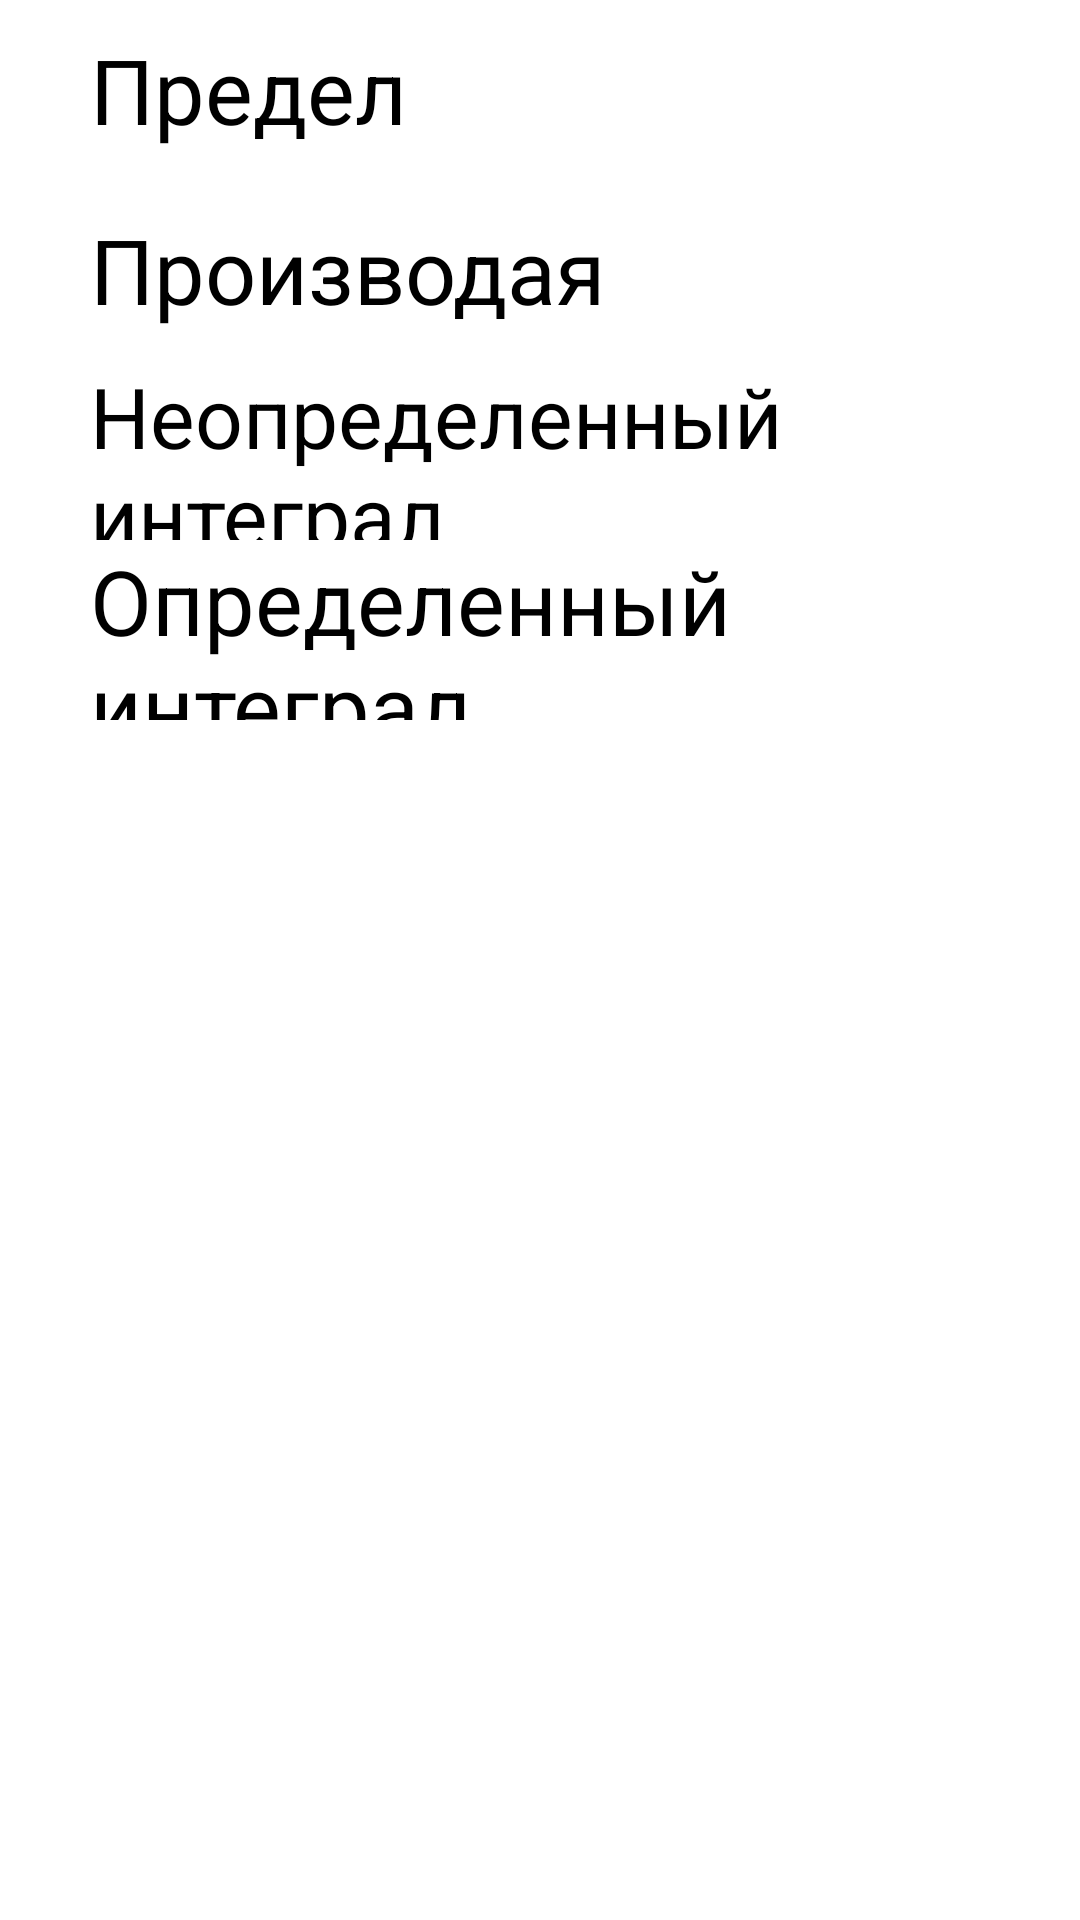

Here is an Android app screen rendered from its layout file. Give the layout XML and the strings, colors and styles it references.
<!-- AndroidManifest.xml: application theme Theme.PR22 -->
<!-- res/layout/fragment_list.xml -->
<?xml version="1.0" encoding="utf-8"?>
<FrameLayout xmlns:android="http://schemas.android.com/apk/res/android"
    xmlns:tools="http://schemas.android.com/tools"
    android:layout_width="match_parent"
    android:layout_height="match_parent"
    tools:context=".ListFragment">
    <ScrollView
        android:layout_width="match_parent"
        android:layout_height="match_parent">
        <LinearLayout
            android:layout_width="match_parent"
            android:layout_height="match_parent"
            android:orientation="vertical">
            <LinearLayout
                android:id="@+id/first_layout"
                android:layout_width="match_parent"
                android:layout_height="60dp">

                <TextView
                    android:layout_width="match_parent"
                    android:layout_height="wrap_content"
                    android:layout_gravity="center"
                    android:layout_marginLeft="30dp"
                    android:text="Предел"
                    android:textSize="30sp" />
            </LinearLayout>
            <LinearLayout
                android:id="@+id/second_layout"
                android:layout_width="match_parent"
                android:layout_height="60dp">

                <TextView
                    android:layout_width="match_parent"
                    android:layout_height="wrap_content"
                    android:layout_gravity="center"
                    android:layout_marginLeft="30dp"
                    android:text="Производая"
                    android:textSize="30sp" />
            </LinearLayout>
            <LinearLayout
                android:id="@+id/third_layout"
                android:layout_width="match_parent"
                android:layout_height="60dp">

                <TextView
                    android:layout_width="match_parent"
                    android:layout_height="wrap_content"
                    android:layout_gravity="center"
                    android:layout_marginLeft="30dp"
                    android:text="Неопределенный интеграл"
                    android:textSize="28sp" />
            </LinearLayout>
            <LinearLayout
                android:id="@+id/fourth_layout"
                android:layout_width="match_parent"
                android:layout_height="60dp">

                <TextView
                    android:layout_width="match_parent"
                    android:layout_height="wrap_content"
                    android:layout_gravity="center"
                    android:layout_marginLeft="30dp"
                    android:text="Определенный интеграл"
                    android:textSize="30sp" />
            </LinearLayout>
        </LinearLayout>
    </ScrollView>
</FrameLayout>
<!-- resources referenced by this layout -->
<resources>
  <style name="Theme.PR22" parent="Theme.MaterialComponents.DayNight.DarkActionBar">
          
          <item name="colorPrimary">@color/blue</item>
          <item name="colorPrimaryVariant">@color/dark_blue</item>
          <item name="colorOnPrimary">@color/black</item>
          
          <item name="colorSecondary">@color/teal_200</item>
          <item name="colorSecondaryVariant">@color/teal_200</item>
          <item name="colorOnSecondary">@color/black</item>
          
          <item name="android:statusBarColor">?attr/colorPrimaryVariant</item>
          
      </style>
  <color name="blue">#120A8F</color>
  <color name="dark_blue">#00008B</color>
  <color name="black">#FF000000</color>
  <color name="teal_200">#FF03DAC5</color>
</resources>
